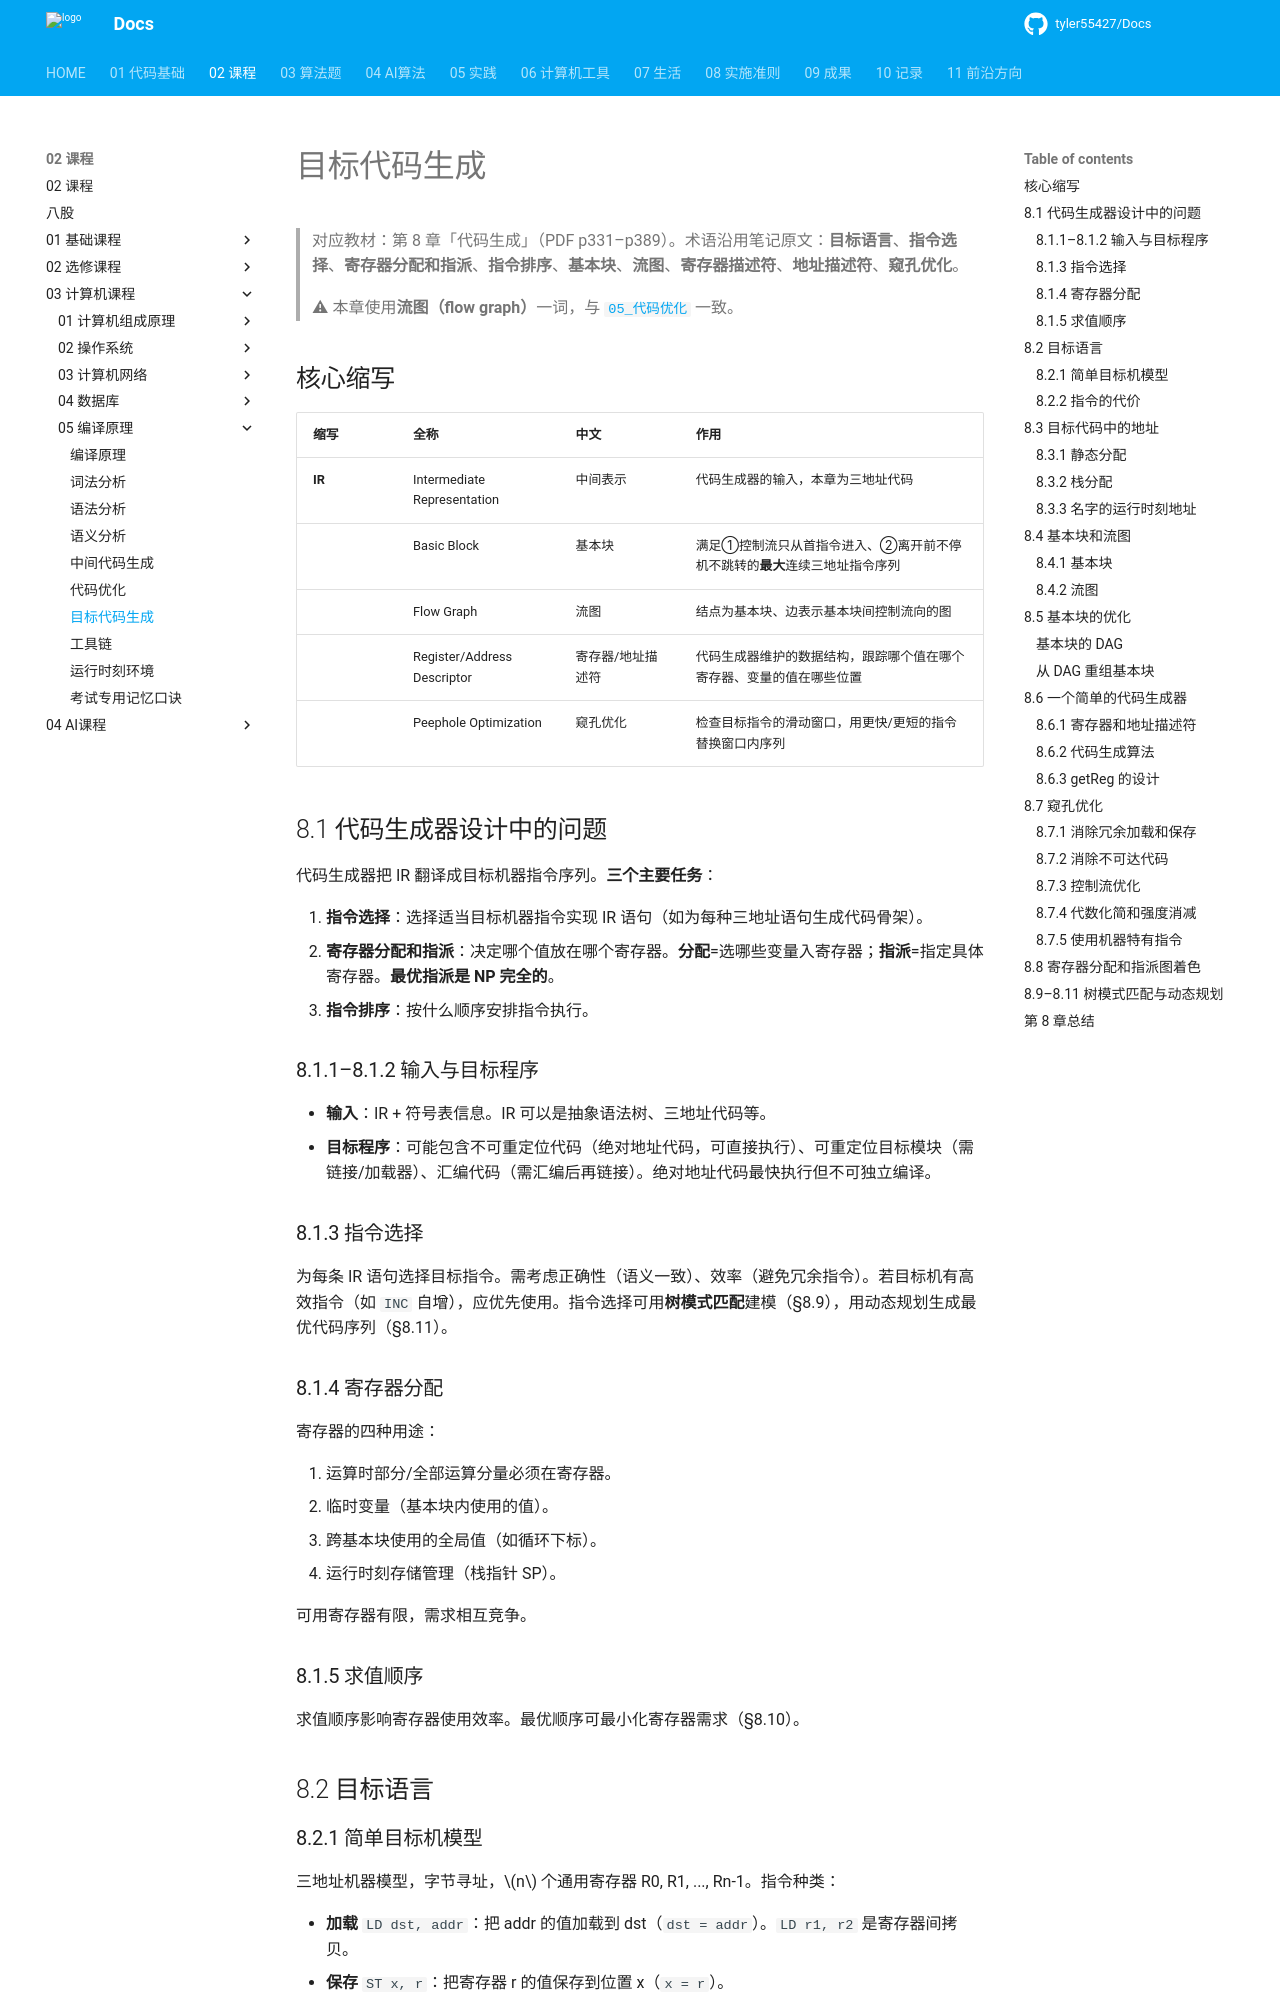

repository: tyler55427/Docs · page: 02_课程/03_计算机课程/05_编译原理/06_目标代码生成/index.html · generator: mkdocs

# 目标代码生成

> 对应教材：第 8 章「代码生成」（PDF p331–p389）。术语沿用笔记原文：**目标语言**、**指令选择**、**寄存器分配和指派**、**指令排序**、**基本块**、**流图**、**寄存器描述符**、**地址描述符**、**窥孔优化**。
>
> ⚠ 本章使用**流图（flow graph）**一词，与 [`05_代码优化`](05_代码优化.md) 一致。

## 核心缩写

| 缩写 | 全称 | 中文 | 作用 |
| :--- | :--- | :--- | :--- |
| **IR** | Intermediate Representation | 中间表示 | 代码生成器的输入，本章为三地址代码 |
| | Basic Block | 基本块 | 满足①控制流只从首指令进入、②离开前不停机不跳转的**最大**连续三地址指令序列 |
| | Flow Graph | 流图 | 结点为基本块、边表示基本块间控制流向的图 |
| | Register/Address Descriptor | 寄存器/地址描述符 | 代码生成器维护的数据结构，跟踪哪个值在哪个寄存器、变量的值在哪些位置 |
| | Peephole Optimization | 窥孔优化 | 检查目标指令的滑动窗口，用更快/更短的指令替换窗口内序列 |

## 8.1 代码生成器设计中的问题

代码生成器把 IR 翻译成目标机器指令序列。**三个主要任务**：

1. **指令选择**：选择适当目标机器指令实现 IR 语句（如为每种三地址语句生成代码骨架）。
2. **寄存器分配和指派**：决定哪个值放在哪个寄存器。**分配**=选哪些变量入寄存器；**指派**=指定具体寄存器。**最优指派是 NP 完全的**。
3. **指令排序**：按什么顺序安排指令执行。

### 8.1.1–8.1.2 输入与目标程序

- **输入**：IR + 符号表信息。IR 可以是抽象语法树、三地址代码等。
- **目标程序**：可能包含不可重定位代码（绝对地址代码，可直接执行）、可重定位目标模块（需链接/加载器）、汇编代码（需汇编后再链接）。绝对地址代码最快执行但不可独立编译。

### 8.1.3 指令选择

为每条 IR 语句选择目标指令。需考虑正确性（语义一致）、效率（避免冗余指令）。若目标机有高效指令（如 `INC` 自增），应优先使用。指令选择可用**树模式匹配**建模（§8.9），用动态规划生成最优代码序列（§8.11）。

### 8.1.4 寄存器分配

寄存器的四种用途：

1. 运算时部分/全部运算分量必须在寄存器。
2. 临时变量（基本块内使用的值）。
3. 跨基本块使用的全局值（如循环下标）。
4. 运行时刻存储管理（栈指针 SP）。

可用寄存器有限，需求相互竞争。

### 8.1.5 求值顺序

求值顺序影响寄存器使用效率。最优顺序可最小化寄存器需求（§8.10）。

## 8.2 目标语言
